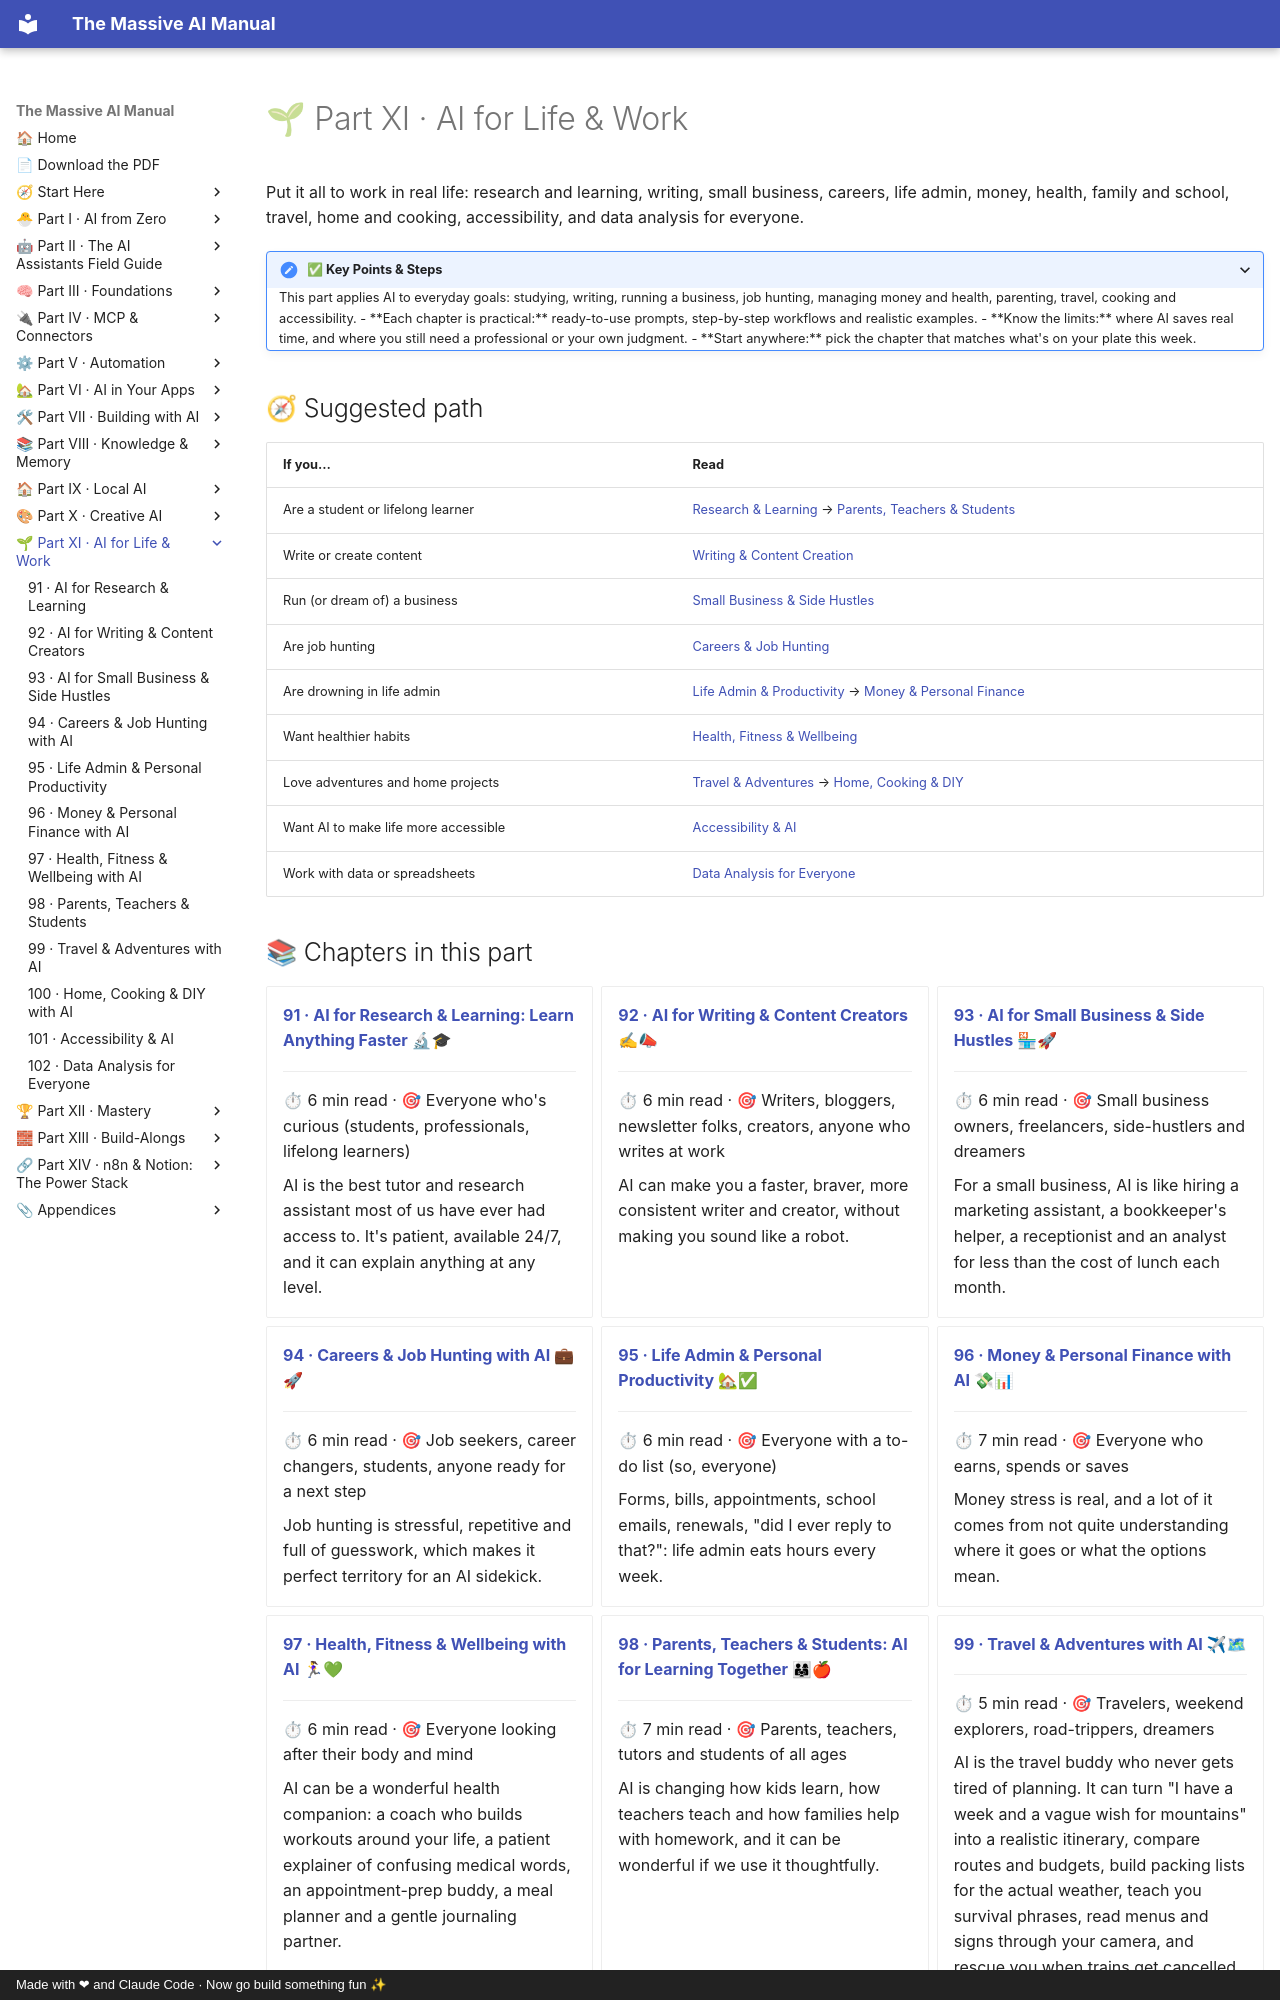

repository: Axmann8/AI_For_Advanced_Beginners · page: part-11-ai-for-life-and-work/index.html · generator: mkdocs · copyright: Made with ❤ and Claude Code · Now go build something fun ✨

# 🌱 Part XI · AI for Life & Work

Put it all to work in real life: research and learning, writing, small business, careers, life admin, money, health,
family and school, travel, home and cooking, accessibility, and data analysis for everyone.

<details class="keypoints" open>
<summary>✅ Key Points & Steps</summary>

This part applies AI to everyday goals: studying, writing, running a business, job hunting, managing money and health, parenting, travel, cooking and accessibility.

- **Each chapter is practical:** ready-to-use prompts, step-by-step workflows and realistic examples.
- **Know the limits:** where AI saves real time, and where you still need a professional or your own judgment.
- **Start anywhere:** pick the chapter that matches what's on your plate this week.

</details>

## 🧭 Suggested path

| If you… | Read |
|---|---|
| Are a student or lifelong learner | [Research & Learning](91-research-and-learning.md) → [Parents, Teachers & Students](98-parents-teachers-and-students.md) |
| Write or create content | [Writing & Content Creation](92-writing-and-content.md) |
| Run (or dream of) a business | [Small Business & Side Hustles](93-small-business.md) |
| Are job hunting | [Careers & Job Hunting](94-careers-and-job-hunting.md) |
| Are drowning in life admin | [Life Admin & Productivity](95-life-admin-and-productivity.md) → [Money & Personal Finance](96-money-and-personal-finance.md) |
| Want healthier habits | [Health, Fitness & Wellbeing](97-health-fitness-and-wellbeing.md) |
| Love adventures and home projects | [Travel & Adventures](99-travel-and-adventures.md) → [Home, Cooking & DIY](100-home-cooking-and-diy.md) |
| Want AI to make life more accessible | [Accessibility & AI](101-accessibility-and-ai.md) |
| Work with data or spreadsheets | [Data Analysis for Everyone](102-data-analysis.md) |
